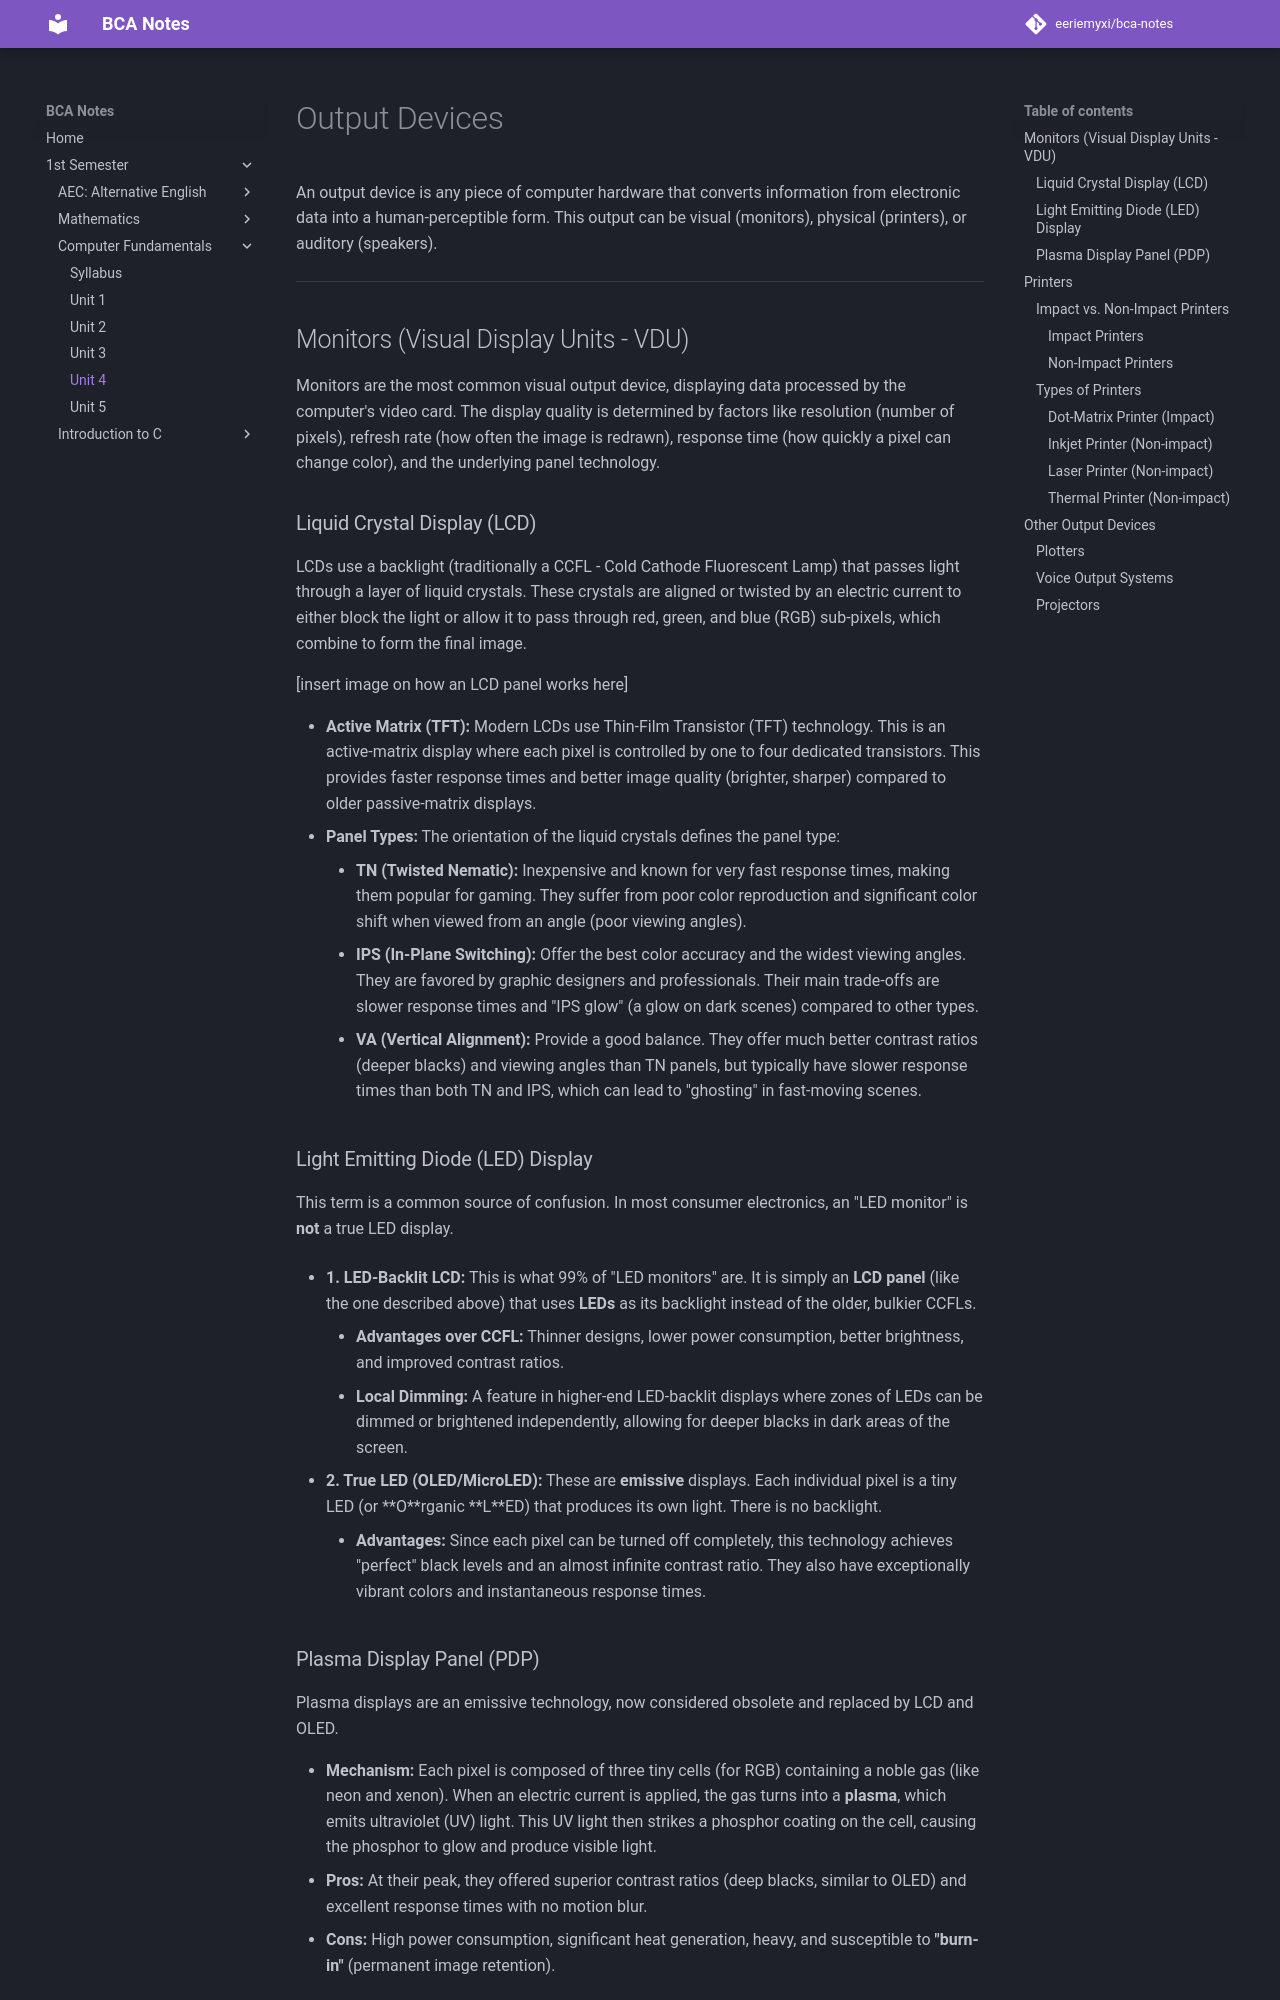

repository: eeriemyxi/bca-notes · page: sem1/fundamentals/unit-4/index.html · generator: mkdocs

# Output Devices

An output device is any piece of computer hardware that converts information from electronic data into a human-perceptible form. This output can be visual (monitors), physical (printers), or auditory (speakers).

---

## Monitors (Visual Display Units - VDU)

Monitors are the most common visual output device, displaying data processed by the computer's video card. The display quality is determined by factors like resolution (number of pixels), refresh rate (how often the image is redrawn), response time (how quickly a pixel can change color), and the underlying panel technology.

### Liquid Crystal Display (LCD)

LCDs use a backlight (traditionally a CCFL - Cold Cathode Fluorescent Lamp) that passes light through a layer of liquid crystals. These crystals are aligned or twisted by an electric current to either block the light or allow it to pass through red, green, and blue (RGB) sub-pixels, which combine to form the final image.

[insert image on how an LCD panel works here]

* **Active Matrix (TFT):** Modern LCDs use Thin-Film Transistor (TFT) technology. This is an active-matrix display where each pixel is controlled by one to four dedicated transistors. This provides faster response times and better image quality (brighter, sharper) compared to older passive-matrix displays.
* **Panel Types:** The orientation of the liquid crystals defines the panel type:
    * **TN (Twisted Nematic):** Inexpensive and known for very fast response times, making them popular for gaming. They suffer from poor color reproduction and significant color shift when viewed from an angle (poor viewing angles).
    * **IPS (In-Plane Switching):** Offer the best color accuracy and the widest viewing angles. They are favored by graphic designers and professionals. Their main trade-offs are slower response times and "IPS glow" (a glow on dark scenes) compared to other types.
    * **VA (Vertical Alignment):** Provide a good balance. They offer much better contrast ratios (deeper blacks) and viewing angles than TN panels, but typically have slower response times than both TN and IPS, which can lead to "ghosting" in fast-moving scenes.

### Light Emitting Diode (LED) Display

This term is a common source of confusion. In most consumer electronics, an "LED monitor" is **not** a true LED display.

* **1. LED-Backlit LCD:** This is what 99% of "LED monitors" are. It is simply an **LCD panel** (like the one described above) that uses **LEDs** as its backlight instead of the older, bulkier CCFLs.
    * **Advantages over CCFL:** Thinner designs, lower power consumption, better brightness, and improved contrast ratios.
    * **Local Dimming:** A feature in higher-end LED-backlit displays where zones of LEDs can be dimmed or brightened independently, allowing for deeper blacks in dark areas of the screen.

* **2. True LED (OLED/MicroLED):** These are **emissive** displays. Each individual pixel is a tiny LED (or **O**rganic **L**ED) that produces its own light. There is no backlight.
    * **Advantages:** Since each pixel can be turned off completely, this technology achieves "perfect" black levels and an almost infinite contrast ratio. They also have exceptionally vibrant colors and instantaneous response times.
